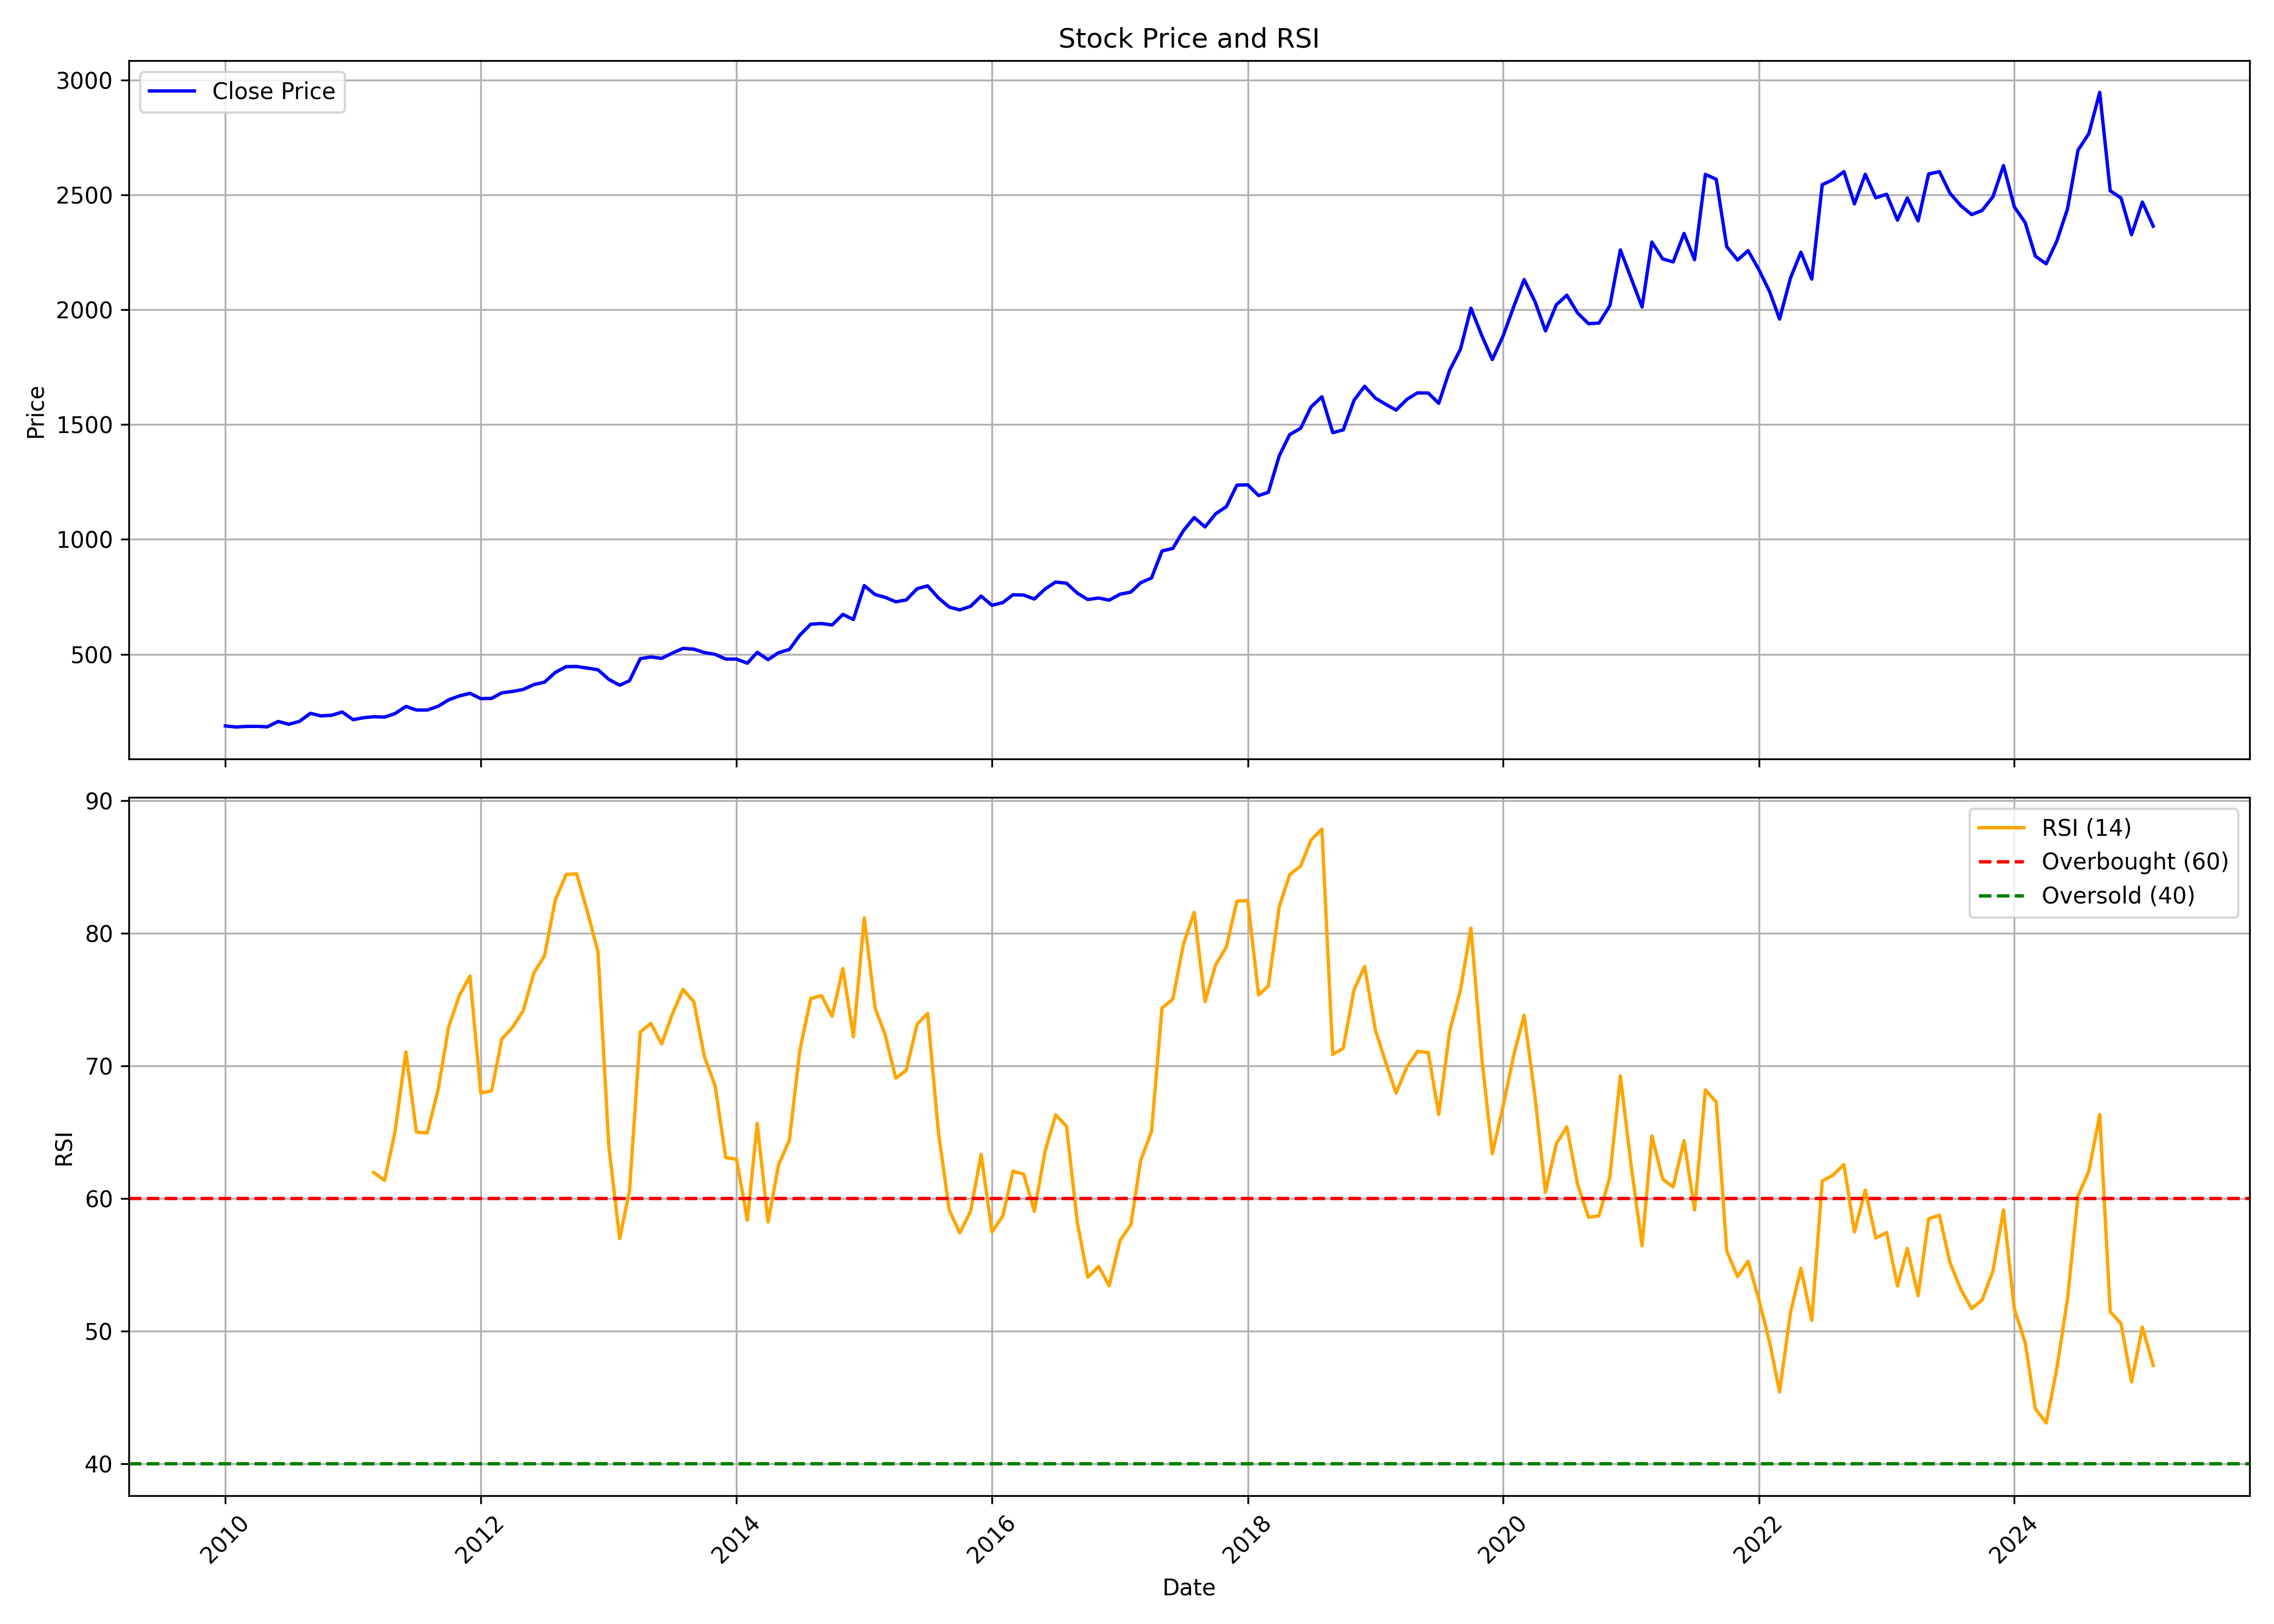

Source data for this figure (header and first rows):
, date, symbol, open, high, low, close, volume, rsi
0, 2010-01-01, HINDUNILVR, 205.4, 208.1, 187, 187.9, 64135671, 
1, 2010-02-01, HINDUNILVR, 189.1, 191.9, 176.1, 183.2, 52108351, 
2, 2010-03-01, HINDUNILVR, 183.2, 189.8, 169.1, 185.8, 72186157, 
3, 2010-04-01, HINDUNILVR, 186.5, 189.3, 171.2, 186, 62543283, 
4, 2010-05-01, HINDUNILVR, 186.8, 199.3, 175.5, 184, 35449776, 
5, 2010-06-01, HINDUNILVR, 184.6, 212.8, 180.2, 207.5, 50050871, 
6, 2010-07-01, HINDUNILVR, 207.1, 212.1, 193.6, 195, 32892701, 
7, 2010-08-01, HINDUNILVR, 196.5, 216.1, 196.5, 207.9, 30902286, 
8, 2010-09-01, HINDUNILVR, 207.9, 251.1, 207.5, 242.9, 59811112, 
9, 2010-10-01, HINDUNILVR, 242.8, 246.4, 227.2, 231.6, 47972182, 
10, 2010-11-01, HINDUNILVR, 232.6, 252.2, 227.9, 234.4, 49458597, 
11, 2010-12-01, HINDUNILVR, 235.8, 250.7, 224.2, 248.4, 37772727, 
12, 2011-01-01, HINDUNILVR, 246.2, 261.9, 211.5, 215.3, 51933270, 
13, 2011-02-01, HINDUNILVR, 215.3, 229.8, 212, 223.9, 38441918, 
14, 2011-03-01, HINDUNILVR, 225.1, 231.8, 210, 228, 42430990, 61.96
15, 2011-04-01, HINDUNILVR, 227.1, 233, 216.3, 226.4, 28992030, 61.36
16, 2011-05-01, HINDUNILVR, 227.7, 248.3, 211.1, 241.8, 51379069, 65.05
17, 2011-06-01, HINDUNILVR, 242, 276.3, 240.7, 272.9, 44957707, 71.06
18, 2011-07-01, HINDUNILVR, 271.9, 272.7, 253.6, 257.3, 46119108, 65.01
19, 2011-08-01, HINDUNILVR, 261.2, 262.6, 247.6, 257.1, 56802986, 64.94
20, 2011-09-01, HINDUNILVR, 257.1, 284.7, 252.7, 273.3, 63988232, 68.2
21, 2011-10-01, HINDUNILVR, 271.2, 303.4, 256.2, 301.5, 46044756, 72.92
22, 2011-11-01, HINDUNILVR, 298, 323.6, 297.8, 318.7, 79322027, 75.31
23, 2011-12-01, HINDUNILVR, 326.3, 340.3, 308.5, 329.9, 45942330, 76.77
24, 2012-01-01, HINDUNILVR, 330.5, 333.4, 303.1, 306.9, 51050660, 67.95
25, 2012-02-01, HINDUNILVR, 307.5, 332.7, 304.6, 307.9, 58777674, 68.12
26, 2012-03-01, HINDUNILVR, 307.3, 338.9, 304.9, 332, 42503390, 72.01
27, 2012-04-01, HINDUNILVR, 330.5, 348.6, 322.3, 338.2, 31127903, 72.91
28, 2012-05-01, HINDUNILVR, 338.2, 356.3, 334.6, 346.6, 44075210, 74.15
29, 2012-06-01, HINDUNILVR, 346.9, 376.3, 328.8, 368, 46401924, 77.02
30, 2012-07-01, HINDUNILVR, 367, 386.9, 352, 378.4, 57948720, 78.28
31, 2012-08-01, HINDUNILVR, 380.8, 450.1, 380, 420.9, 41062913, 82.5
32, 2012-09-01, HINDUNILVR, 423.3, 453.3, 415.7, 446.1, 48978172, 84.43
33, 2012-10-01, HINDUNILVR, 443.7, 474.3, 363.2, 446.7, 37814478, 84.47
34, 2012-11-01, HINDUNILVR, 439.1, 450.2, 418.5, 439.7, 30437467, 81.6
35, 2012-12-01, HINDUNILVR, 445.6, 456.7, 423.2, 432.5, 49669719, 78.59
36, 2013-01-01, HINDUNILVR, 433, 441.9, 369, 390.5, 80477582, 63.93
37, 2013-02-01, HINDUNILVR, 389.6, 394.4, 358.4, 365.1, 36905323, 56.98
38, 2013-03-01, HINDUNILVR, 368.3, 392, 356.1, 384.7, 57873388, 60.55
39, 2013-04-01, HINDUNILVR, 384, 491.9, 377, 481, 63992772, 72.55
40, 2013-05-01, HINDUNILVR, 481, 492.6, 469.9, 488.2, 42595620, 73.2
41, 2013-06-01, HINDUNILVR, 484.7, 492.8, 478.8, 482.1, 71303182, 71.65
42, 2013-07-01, HINDUNILVR, 481.4, 597.4, 480, 504.7, 105756860, 73.88
43, 2013-08-01, HINDUNILVR, 506.9, 533.8, 481.8, 525.5, 39739097, 75.76
44, 2013-09-01, HINDUNILVR, 526, 570.1, 502.7, 522.2, 25706938, 74.83
45, 2013-10-01, HINDUNILVR, 524.3, 535.9, 487.8, 507.5, 37375228, 70.71
46, 2013-11-01, HINDUNILVR, 508.3, 516.4, 477.6, 499.4, 18323521, 68.47
47, 2013-12-01, HINDUNILVR, 502, 502, 463.4, 479.2, 26818006, 63.08
48, 2014-01-01, HINDUNILVR, 479.2, 491.2, 451.1, 478.7, 32022618, 62.96
49, 2014-02-01, HINDUNILVR, 477.9, 495.2, 455.4, 461.2, 19716519, 58.36
50, 2014-03-01, HINDUNILVR, 461.9, 511.3, 455.1, 508.5, 25560929, 65.66
51, 2014-04-01, HINDUNILVR, 508, 520.5, 466.9, 476.6, 23219699, 58.23
52, 2014-05-01, HINDUNILVR, 476.6, 516.4, 462.1, 506.7, 36069095, 62.53
53, 2014-06-01, HINDUNILVR, 513.9, 542.4, 494.1, 520.9, 25591163, 64.4
54, 2014-07-01, HINDUNILVR, 528.5, 595.9, 522.6, 583.4, 25845392, 71.18
55, 2014-08-01, HINDUNILVR, 576.1, 632.9, 576.1, 630.9, 20137137, 75.07
56, 2014-09-01, HINDUNILVR, 632.1, 655.9, 613.3, 633.9, 19947771, 75.3
57, 2014-10-01, HINDUNILVR, 633, 650.9, 600.9, 627.4, 15361302, 73.73
58, 2014-11-01, HINDUNILVR, 629.7, 684.4, 624.3, 673.5, 14399100, 77.33
59, 2014-12-01, HINDUNILVR, 673.4, 710.9, 637.8, 651.2, 23608207, 72.18
... 122 more rows
